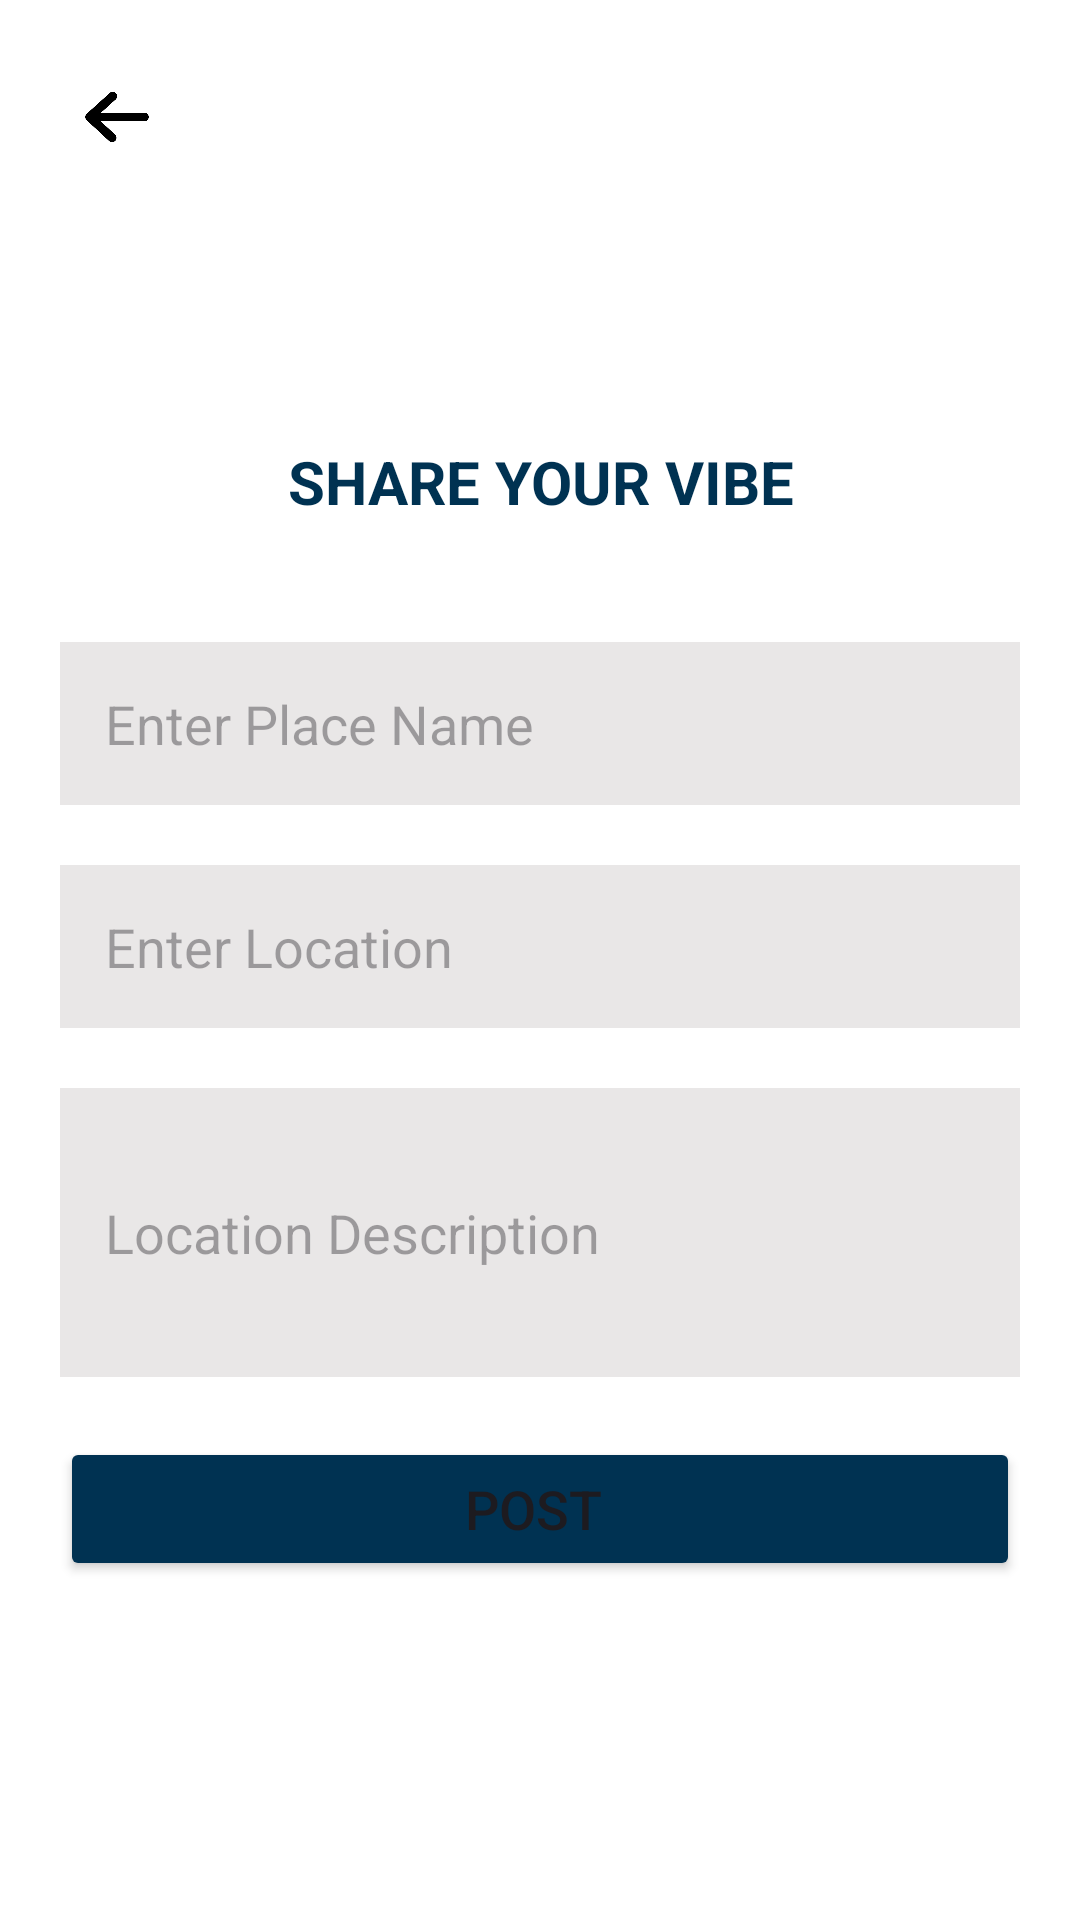

Layout XML and referenced resources for this Android screen:
<!-- AndroidManifest.xml: application theme Theme.VibeSpotApplication -->
<!-- res/layout/activity_addpost.xml -->
<?xml version="1.0" encoding="utf-8"?>
<androidx.constraintlayout.widget.ConstraintLayout xmlns:android="http://schemas.android.com/apk/res/android"
    xmlns:app="http://schemas.android.com/apk/res-auto"
    xmlns:tools="http://schemas.android.com/tools"
    android:id="@+id/main"
    android:layout_width="match_parent"
    android:padding="20dp"
    android:layout_gravity="center"
    android:background="@color/white"
    android:layout_height="match_parent"
    tools:context=".Activities.AddpostActivity">


    <ImageView
        android:id="@+id/iv_back"
        android:layout_width="30dp"
        android:layout_height="30dp"
        android:layout_marginStart="4dp"
        android:layout_marginTop="4dp"
        android:src="@drawable/ic_back"
        app:layout_constraintStart_toStartOf="parent"
        app:layout_constraintTop_toTopOf="parent" />

    <LinearLayout
        android:id="@+id/ll_form"
        android:layout_width="match_parent"
        android:layout_height="wrap_content"
        android:orientation="vertical"
        app:layout_constraintBottom_toBottomOf="parent"
        app:layout_constraintTop_toBottomOf="@+id/iv_back"
        tools:layout_editor_absoluteX="10dp">

        <TextView
            android:layout_width="match_parent"
            android:layout_height="wrap_content"
            android:text="Share Your Vibe"
            android:textSize="20sp"
            android:textAllCaps="true"
            android:textAlignment="center"
            android:textColor="@color/blue"
            android:textStyle="bold"
            android:layout_marginBottom="20dp"/>

        
        <EditText
            android:id="@+id/et_place_name"
            android:layout_width="match_parent"
            android:layout_height="wrap_content"
            android:layout_marginTop="20dp"
            android:layout_marginBottom="20dp"
            android:background="@color/gray"
            android:hint="Enter Place Name"
            android:padding="15dp"
            android:textSize="18sp" />

        
        <EditText
            android:id="@+id/et_location"
            android:layout_width="match_parent"
            android:layout_height="wrap_content"
            android:layout_marginBottom="20dp"
            android:background="@color/gray"
            android:hint="Enter Location"
            android:padding="15dp"
            android:textSize="18sp" />

        
        <EditText
            android:id="@+id/et_desc_post"
            android:layout_width="match_parent"
            android:layout_height="wrap_content"
            android:layout_marginBottom="20dp"
            android:background="@color/gray"
            android:hint="Location Description"
            android:minLines="3"
            android:padding="15dp"
            android:textSize="18sp" />

        
        <Button
            android:id="@+id/btn_post"
            android:layout_width="match_parent"
            android:layout_height="wrap_content"
            android:backgroundTint="@color/blue"
            android:text="Post "
            android:textSize="18sp" />
    </LinearLayout>


</androidx.constraintlayout.widget.ConstraintLayout>
<!-- resources referenced by this layout -->
<resources>
  <color name="blue">#003252</color>
  <color name="gray">#E9E7E7</color>
  <color name="white">#FFFFFFFF</color>
  <!-- drawable ic_back: png bitmap (drawable, 4772 bytes) -->
  <style name="Theme.VibeSpotApplication" parent="Base.Theme.VibeSpotApplication" />
  <style name="Base.Theme.VibeSpotApplication" parent="Theme.Material3.DayNight.NoActionBar">
          
           <item name="colorPrimary">@color/blue</item>
      </style>
</resources>
